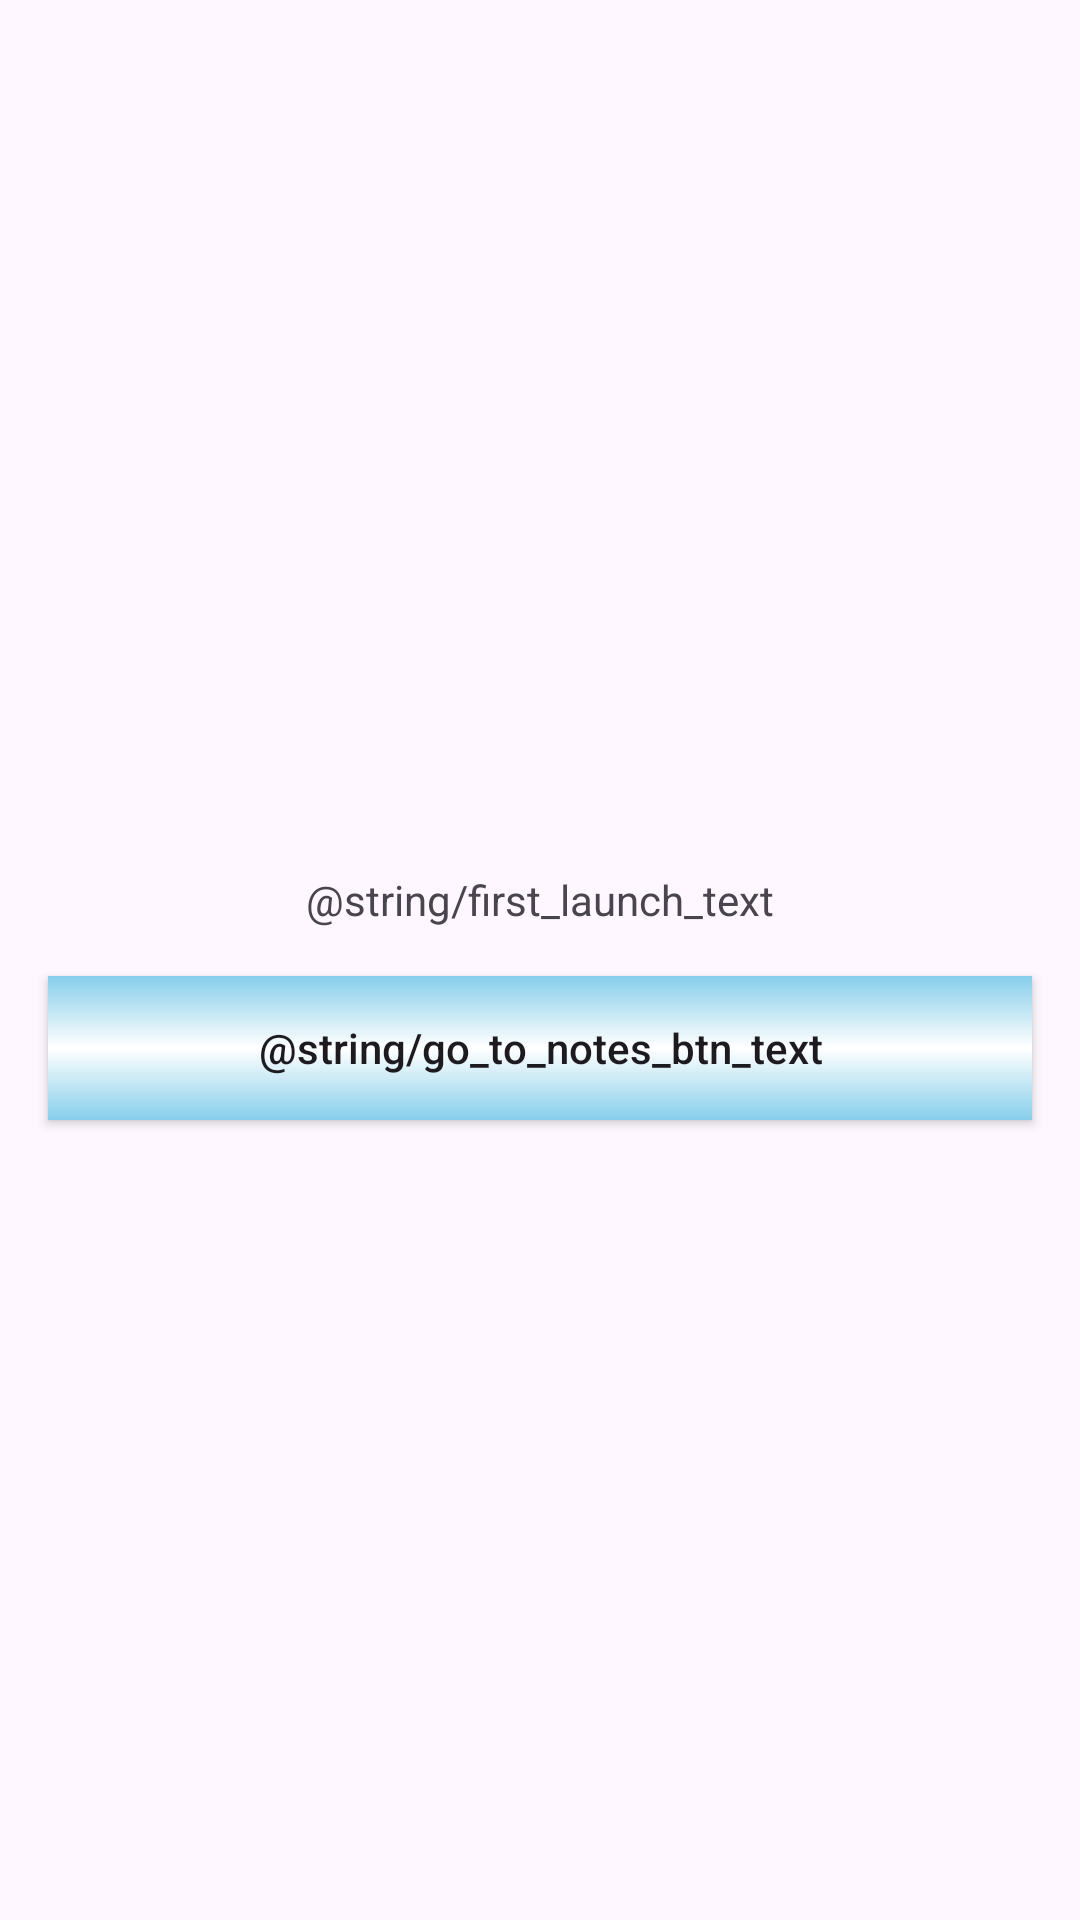

Produce the Android XML layout that renders to this screen, including the resource entries it uses.
<!-- AndroidManifest.xml: application theme Theme.TMS_Android_Homework -->
<!-- res/layout/activity_onboarding.xml -->
<?xml version="1.0" encoding="utf-8"?>
<LinearLayout
    xmlns:android="http://schemas.android.com/apk/res/android"
    android:layout_width="match_parent"
    android:layout_height="match_parent"
    android:orientation="vertical"
    android:gravity="center">

    <TextView
        android:id="@+id/textView"
        android:layout_width="match_parent"
        android:layout_height="wrap_content"
        android:layout_marginTop="@dimen/medium_margin"
        android:text="@string/first_launch_text"
        android:gravity="center" />

    <androidx.appcompat.widget.AppCompatButton
        android:id="@+id/btnLetsStart"
        android:layout_width="match_parent"
        android:layout_height="wrap_content"
        android:layout_margin="@dimen/small_margin"
        android:textAllCaps="false"
        android:text="@string/go_to_notes_btn_text"
        android:background="@drawable/btn_background"/>

</LinearLayout>
<!-- resources referenced by this layout -->
<resources>
  <dimen name="medium_margin">40dp</dimen>
  <dimen name="small_margin">16dp</dimen>
  <!-- drawable btn_background (drawable) -->
  <?xml version="1.0" encoding="utf-8"?>
  <shape xmlns:android="http://schemas.android.com/apk/res/android" android:shape="rectangle">
      <gradient android:startColor="@color/blue" android:centerColor="@color/white" android:endColor="@color/blue" android:angle="@integer/material_motion_duration_medium_1" />
  </shape>
  <string name="first_launch_text">Этот экран пояляется только в первый раз</string>
  <string name="go_to_notes_btn_text">Перейти к списку записей</string>
  <style name="Theme.TMS_Android_Homework" parent="Base.Theme.TMS_Android_Homework" />
  <color name="blue">#87CEEB</color>
  <color name="white">#FFFFFFFF</color>
  <style name="Base.Theme.TMS_Android_Homework" parent="Theme.Material3.DayNight.NoActionBar">
          
          
      </style>
</resources>
